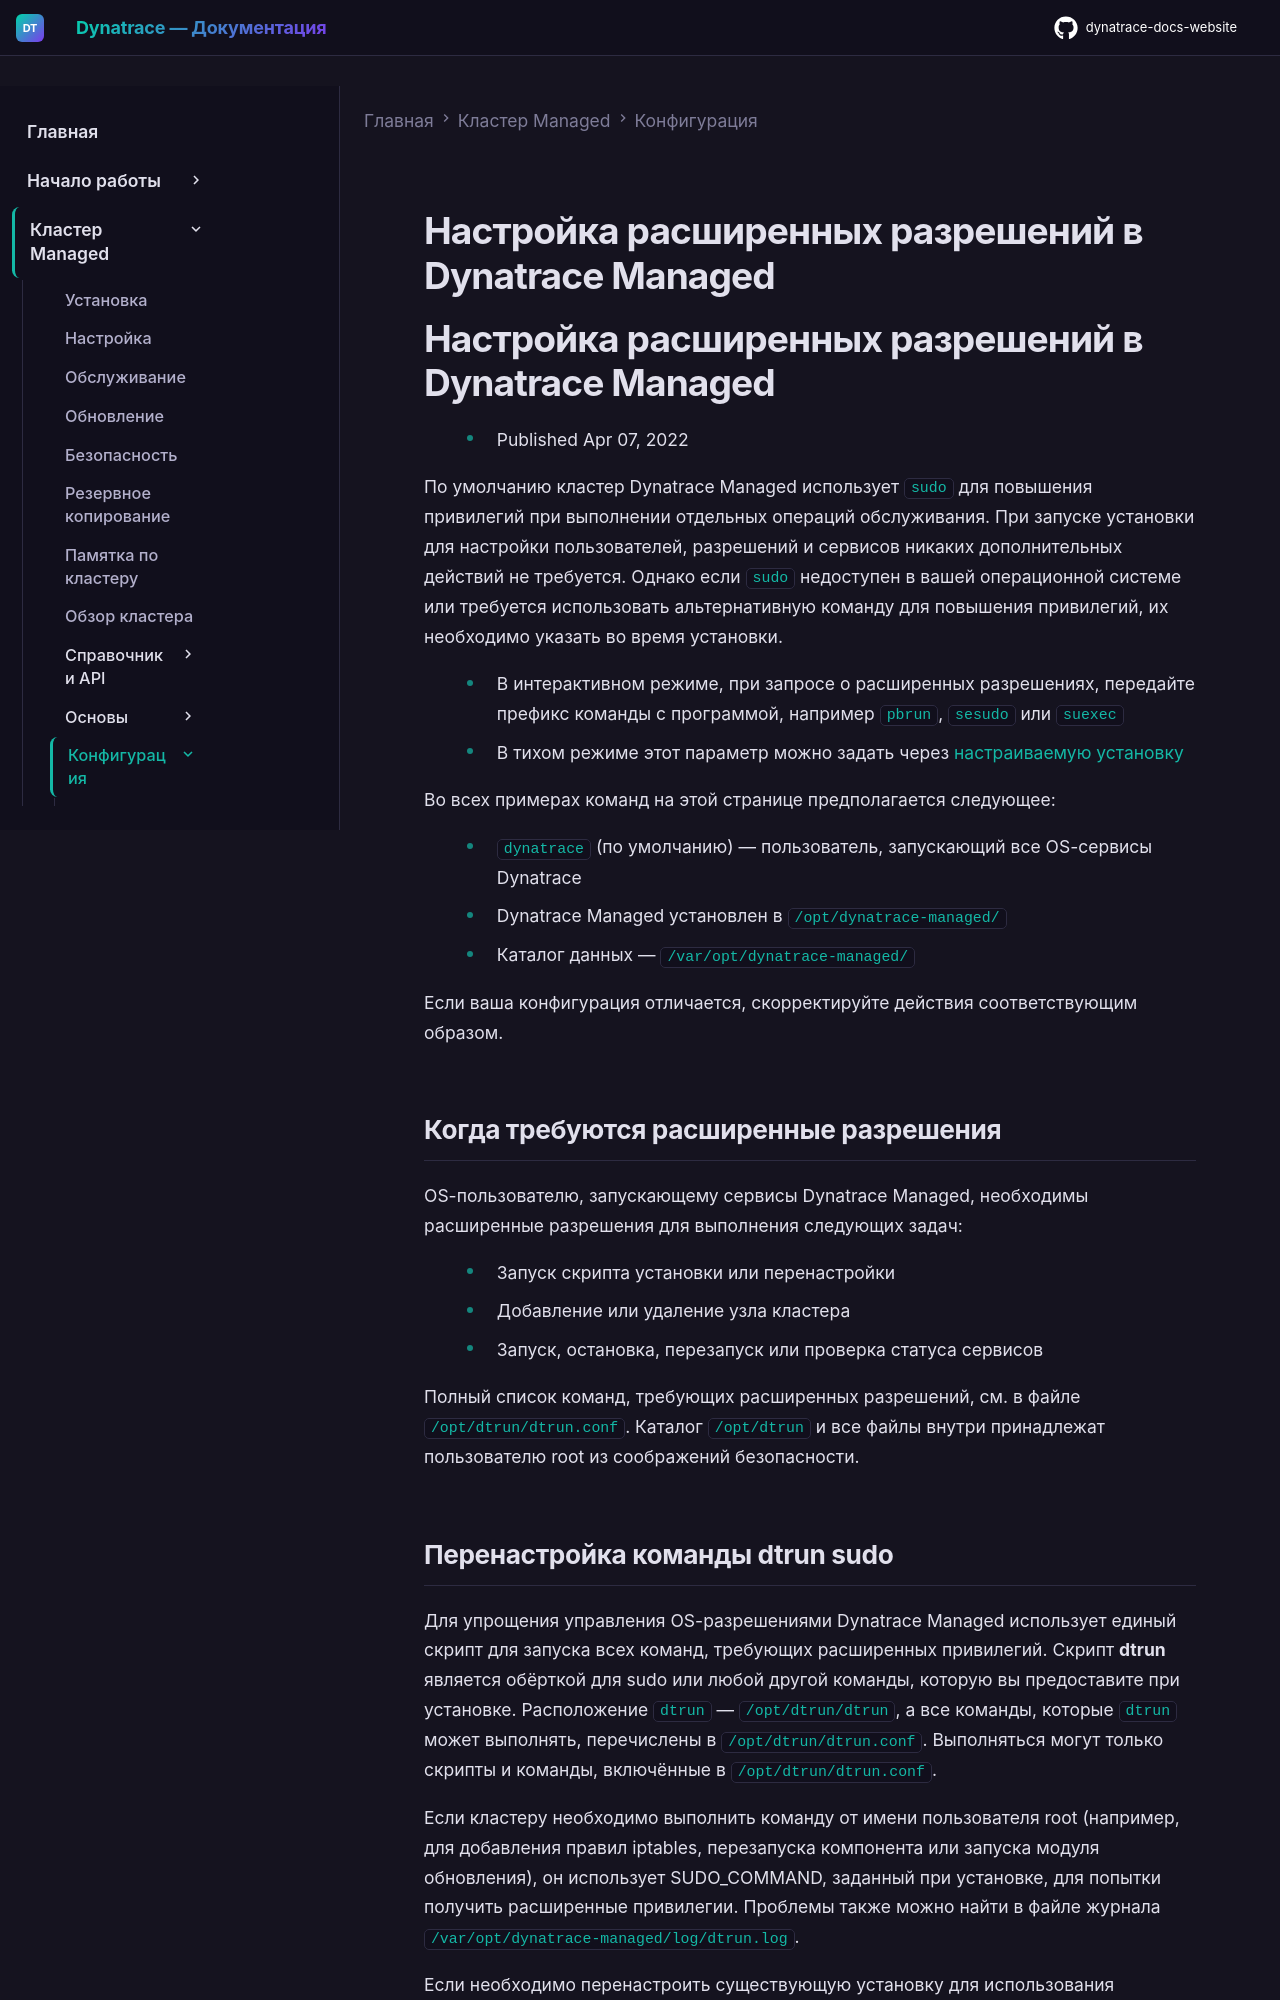

repository: Yerkebulan-Ardabayev/dynatrace-docs-website · page: managed-ru/managed-cluster/configuration/managed-elevated-permissions/index.html · generator: mkdocs

---
title: Настройка расширенных разрешений в Dynatrace Managed
source: https://docs.dynatrace.com/managed/managed-cluster/configuration/managed-elevated-permissions
scraped: 2026-05-12T11:52:56.055954
---

# Настройка расширенных разрешений в Dynatrace Managed

# Настройка расширенных разрешений в Dynatrace Managed

* Published Apr 07, 2022

По умолчанию кластер Dynatrace Managed использует `sudo` для повышения привилегий при выполнении отдельных операций обслуживания. При запуске установки для настройки пользователей, разрешений и сервисов никаких дополнительных действий не требуется. Однако если `sudo` недоступен в вашей операционной системе или требуется использовать альтернативную команду для повышения привилегий, их необходимо указать во время установки.

* В интерактивном режиме, при запросе о расширенных разрешениях, передайте префикс команды с программой, например `pbrun`, `sesudo` или `suexec`
* В тихом режиме этот параметр можно задать через [настраиваемую установку](/managed/managed-cluster/installation/customize-managed-cluster-install#other "Use command line parameters to customize or automate a Managed Cluster installation, with options for datastores, system users, and SSL certificates.")

Во всех примерах команд на этой странице предполагается следующее:

* `dynatrace` (по умолчанию) — пользователь, запускающий все OS-сервисы Dynatrace
* Dynatrace Managed установлен в `/opt/dynatrace-managed/`
* Каталог данных — `/var/opt/dynatrace-managed/`

Если ваша конфигурация отличается, скорректируйте действия соответствующим образом.

## Когда требуются расширенные разрешения

OS-пользователю, запускающему сервисы Dynatrace Managed, необходимы расширенные разрешения для выполнения следующих задач:

* Запуск скрипта установки или перенастройки
* Добавление или удаление узла кластера
* Запуск, остановка, перезапуск или проверка статуса сервисов

Полный список команд, требующих расширенных разрешений, см. в файле `/opt/dtrun/dtrun.conf`. Каталог `/opt/dtrun` и все файлы внутри принадлежат пользователю root из соображений безопасности.
